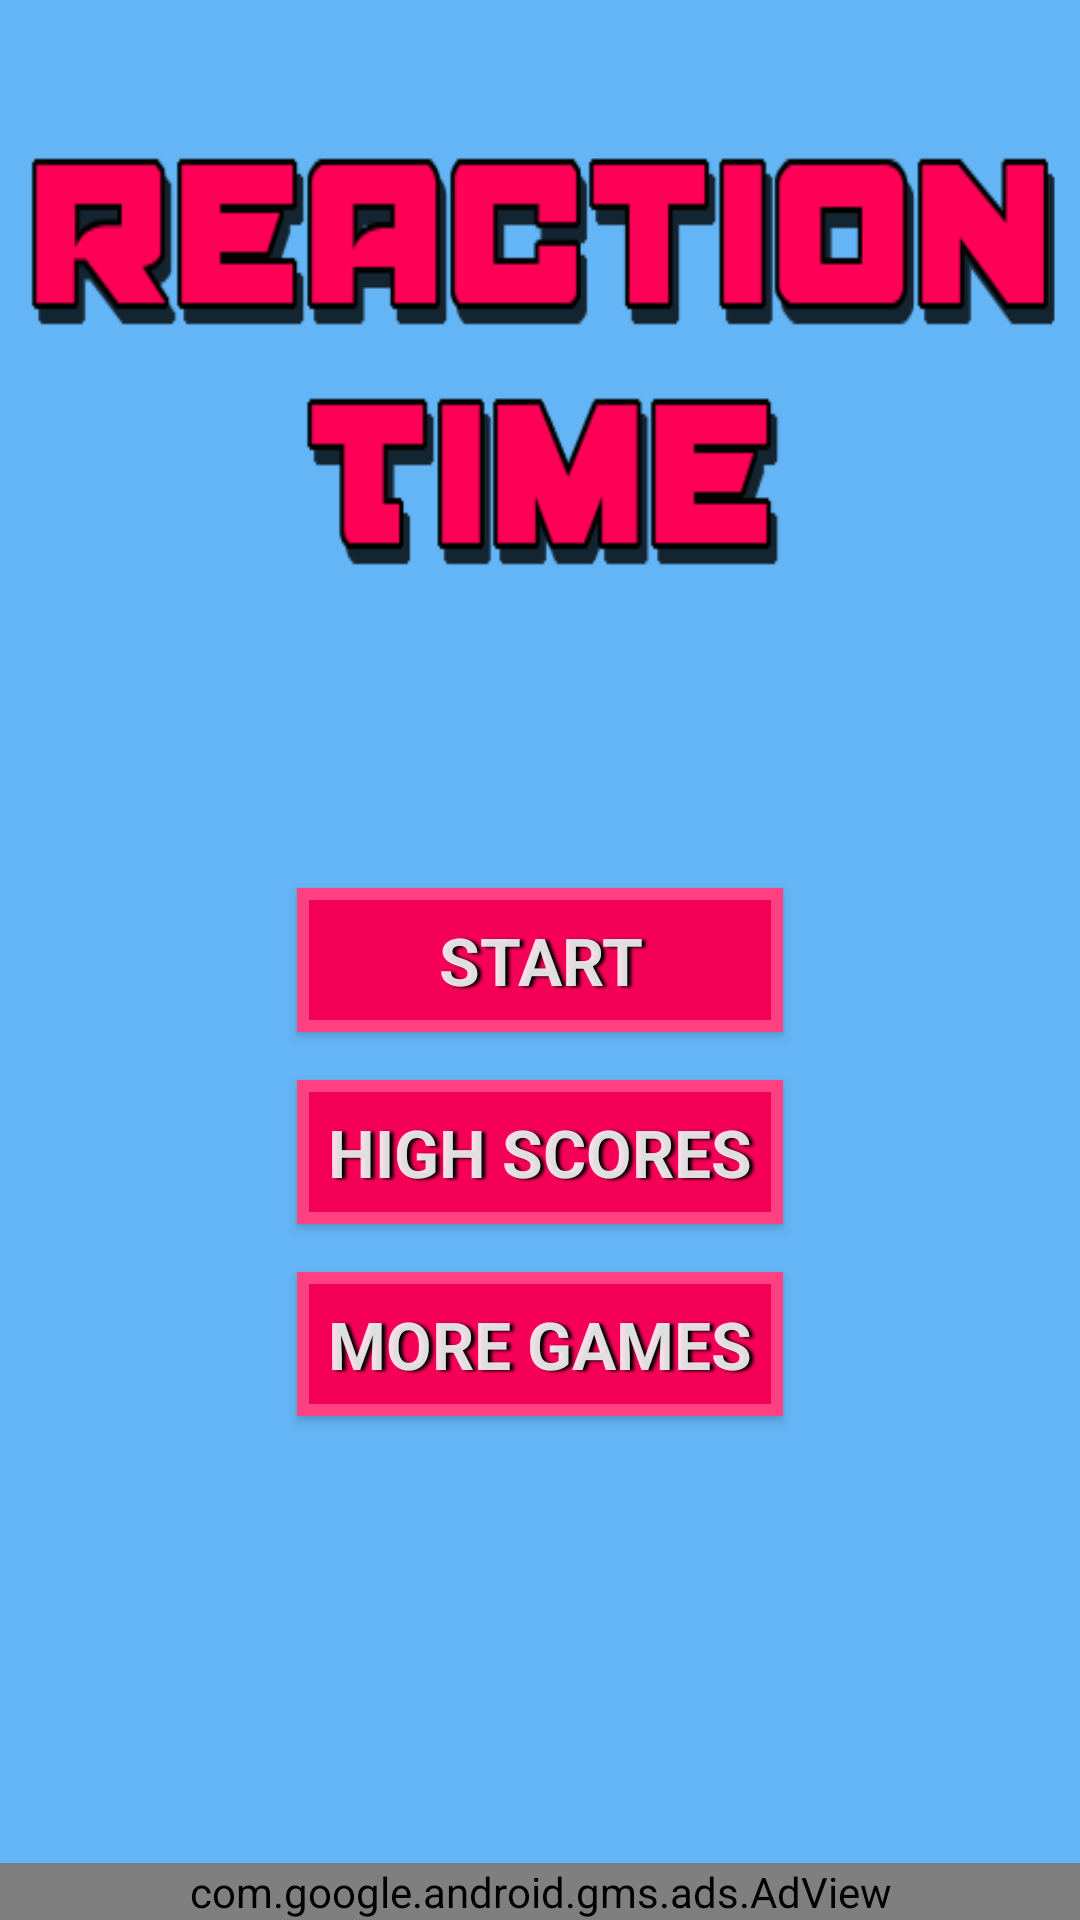

Here is an Android app screen rendered from its layout file. Give the layout XML and the strings, colors and styles it references.
<!-- AndroidManifest.xml: application theme AppTheme -->
<!-- res/layout/activity_main.xml -->
<?xml version="1.0" encoding="utf-8"?>
<RelativeLayout
    xmlns:android="http://schemas.android.com/apk/res/android"
    xmlns:tools="http://schemas.android.com/tools"
    xmlns:ads="http://schemas.android.com/apk/res-auto"
    android:layout_width="match_parent"
    android:layout_height="match_parent"
    android:paddingLeft="0dp"
    android:paddingRight="0dp"
    android:paddingTop="0dp"
    android:paddingBottom="0dp"
    android:background="@color/colorBlue"
    tools:context="hackman.trevor.reactiontimetest.MainActivity">

    <com.google.android.gms.ads.AdView
        android:id="@+id/adView"
        android:layout_width="match_parent"
        android:layout_height="wrap_content"
        android:layout_centerHorizontal="true"
        android:layout_alignParentBottom="true"
        ads:adSize="SMART_BANNER"
        ads:adUnitId="@string/banner_ad_unit_id"
        android:visibility="visible">
    </com.google.android.gms.ads.AdView>

    <Button
        android:layout_height="wrap_content"
        android:textAppearance="?android:attr/textAppearanceLarge"
        android:text="@string/start"
        android:id="@+id/textView2"
        android:layout_gravity="center_horizontal"
        android:onClick="onStartClick"
        android:layout_width="@dimen/main_menu_button_width"
        android:layout_centerVertical="true"
        android:layout_centerHorizontal="true" />

    <Button
        android:layout_height="wrap_content"
        android:textAppearance="?android:attr/textAppearanceLarge"
        android:text="@string/high_scores"
        android:id="@+id/textView3"
        android:layout_gravity="center_horizontal"
        android:onClick="onHighScoresClick"
        android:layout_width="@dimen/main_menu_button_width"
        android:layout_below="@+id/textView2"
        android:layout_alignLeft="@+id/textView2"
        android:layout_alignStart="@+id/textView2"
        android:layout_marginTop="16dp" />

    <Button
        android:layout_height="wrap_content"
        android:textAppearance="?android:attr/textAppearanceLarge"
        android:text="@string/more_games_button"
        android:id="@+id/button4"
        android:layout_gravity="center_horizontal"
        android:onClick="onMoreGamesClick"
        android:layout_width="@dimen/main_menu_button_width"
        android:layout_below="@+id/textView3"
        android:layout_alignLeft="@+id/textView3"
        android:layout_alignStart="@+id/textView3"
        android:layout_marginTop="16dp" />

    <ImageView
        android:layout_width="wrap_content"
        android:layout_height="wrap_content"
        android:textAppearance="?android:attr/textAppearanceLarge"
        android:background="@drawable/title_logo"
        android:id="@+id/textView"
        android:textStyle="bold"
        android:gravity="center"
        android:textSize="40dp"
        android:layout_marginTop="20dp"
        android:layout_alignParentTop="true"
        android:layout_centerHorizontal="true" />

</RelativeLayout>
<!-- resources referenced by this layout -->
<resources>
  <color name="colorBlue">@color/Blue300</color>
  <dimen name="main_menu_button_width">162dp</dimen>
  <!-- drawable title_logo: png bitmap (drawable, 6413 bytes) -->
  <string name="banner_ad_unit_id" translatable="false">ca-app-pub-9667393179892638/1201493704</string>
  <string name="high_scores">High Scores</string>
  <string name="more_games_button">More Games</string>
  <string name="start">Start</string>
  <style name="AppTheme" parent="Theme.AppCompat.Light.NoActionBar">
          
          <item name="colorPrimary">@color/colorPrimary</item>
          <item name="colorPrimaryDark">@color/colorPrimaryDark</item>
          <item name="colorAccent">@color/colorAccent</item>
          <item name="android:listChoiceIndicatorMultiple">@drawable/checkbox</item>
          <item name="android:buttonStyle">@style/Button</item>
  
          
          <item name="android:textColorPrimary">#de000000</item>
          <item name="android:textColorSecondary">#de000000</item>
          <item name="android:textColorTertiary">#de000000</item>
      </style>
  <color name="Blue300">#64B5F6</color>
  <color name="colorPrimary">@color/Indigo500</color>
  <color name="colorPrimaryDark">@color/Indigo700</color>
  <color name="colorAccent">@color/PinkAccent200</color>
  <!-- drawable checkbox (drawable) -->
  <?xml version="1.0" encoding="UTF-8"?>
  <selector xmlns:android="http://schemas.android.com/apk/res/android">
  
      <item android:drawable="@drawable/btn_check_off" android:state_enabled="true" android:state_checked="false"/>
  
      <item android:drawable="@drawable/btn_check_on_2" android:state_enabled="true" android:state_checked="true"/>
  
  </selector>
  <style name="Button" parent="Widget.AppCompat.Button">
          <item name="android:background">@drawable/button_bordered_rectangle</item>
          <item name="android:paddingLeft">@dimen/button_leftRight_padding</item>
          <item name="android:paddingRight">@dimen/button_leftRight_padding</item>
  
          
          <item name="android:textAllCaps">true</item>
          <item name="android:textColor">#deffffff</item>
          <item name="android:fontFamily">sans-serif</item>
          <item name="android:textSize">22dp</item> 
          <item name="android:textStyle">bold</item>
  
          
          <item name="android:shadowColor">#000000</item>
          <item name="android:shadowDx">4</item>
          <item name="android:shadowDy">1</item>
          <item name="android:shadowRadius">2</item>
      </style>
  <color name="Indigo500">#3F51B5</color>
  <color name="Indigo700">#303F9F</color>
  <color name="PinkAccent200">#FF4081</color>
  <!-- drawable btn_check_on_2: png bitmap (drawable-xxhdpi, 2256 bytes) -->
  <!-- drawable button_bordered_rectangle (drawable) -->
  <?xml version="1.0" encoding="utf-8"?>
  <shape android:shape="rectangle" xmlns:android="http://schemas.android.com/apk/res/android">
      <stroke android:color="@color/buttonPrimaryDark" android:width="4dp" />
      <solid android:color="@color/buttonPrimary"/>
  </shape>
  <dimen name="button_leftRight_padding">10dp</dimen>
  <color name="buttonPrimaryDark">@color/PinkAccent200</color>
  <color name="buttonPrimary">@color/PinkAccent400</color>
  <color name="PinkAccent400">#F50057</color>
</resources>
